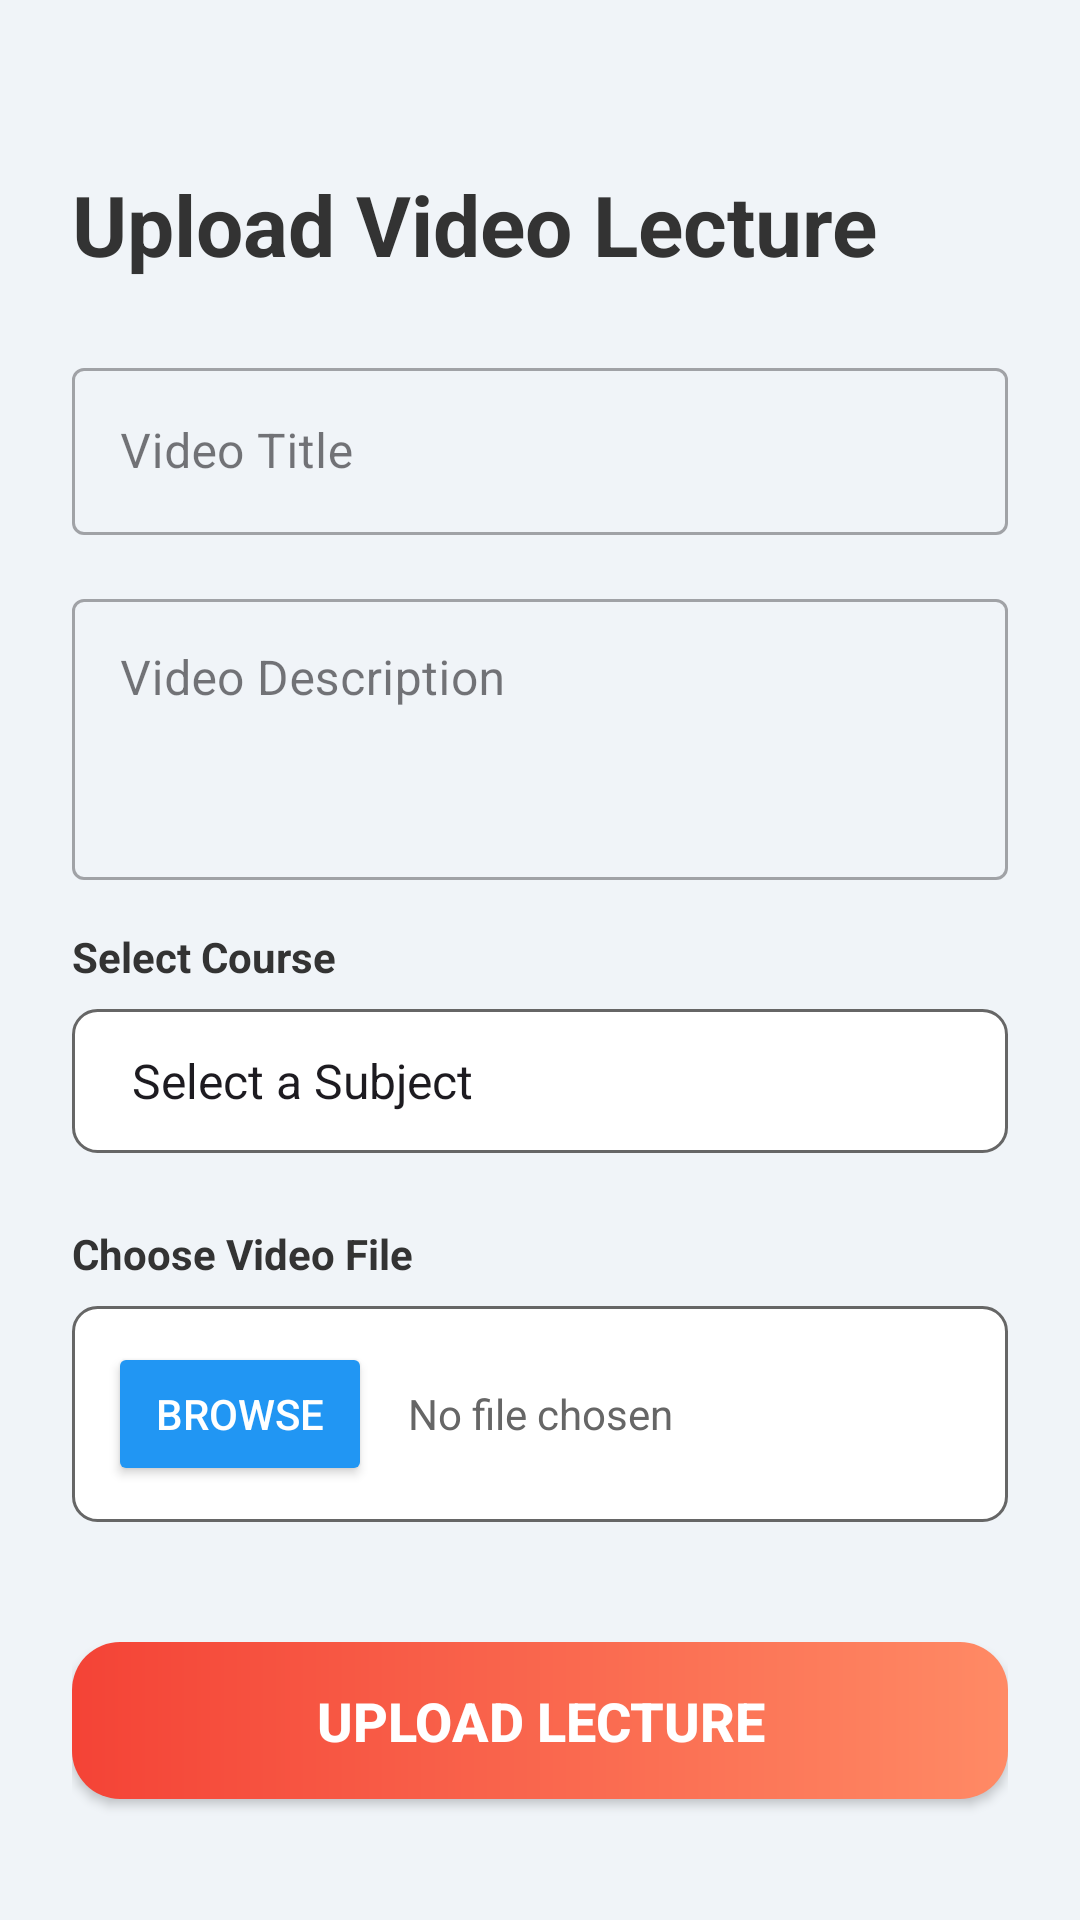

Layout XML and referenced resources for this Android screen:
<!-- AndroidManifest.xml: application theme Theme.E_learning -->
<!-- res/layout/activity_faculty_upload_video.xml -->
<?xml version="1.0" encoding="utf-8"?>
<ScrollView xmlns:android="http://schemas.android.com/apk/res/android"
    xmlns:tools="http://schemas.android.com/tools"
    android:layout_width="match_parent"
    android:layout_height="match_parent"
    android:background="@color/background_light_grey"
    android:fillViewport="true">

    <LinearLayout
        android:layout_width="match_parent"
        android:layout_height="wrap_content"
        android:orientation="vertical"
        android:padding="24dp"
        tools:context=".UploadVideoActivity">

        <TextView
            android:layout_width="wrap_content"
            android:layout_height="wrap_content"
            android:layout_marginTop="32dp"
            android:layout_marginBottom="24dp"
            android:text="@string/upload_video_lecture"
            android:textColor="@color/text_dark_grey"
            android:textSize="28sp"
            android:textStyle="bold" />

        <com.google.android.material.textfield.TextInputLayout
            android:id="@+id/til_video_title"
            style="@style/Widget.MaterialComponents.TextInputLayout.OutlinedBox"
            android:layout_width="match_parent"
            android:layout_height="wrap_content"
            android:layout_marginBottom="16dp"
            android:hint="@string/video_title">

            <com.google.android.material.textfield.TextInputEditText
                android:id="@+id/et_video_title"
                android:layout_width="match_parent"
                android:layout_height="wrap_content"
                android:inputType="textCapSentences" />
        </com.google.android.material.textfield.TextInputLayout>

        <com.google.android.material.textfield.TextInputLayout
            android:id="@+id/til_video_description"
            style="@style/Widget.MaterialComponents.TextInputLayout.OutlinedBox"
            android:layout_width="match_parent"
            android:layout_height="wrap_content"
            android:layout_marginBottom="16dp"
            android:hint="@string/video_description">

            <com.google.android.material.textfield.TextInputEditText
                android:id="@+id/et_video_description"
                android:layout_width="match_parent"
                android:layout_height="wrap_content"
                android:gravity="top"
                android:inputType="textMultiLine"
                android:minLines="3" />
        </com.google.android.material.textfield.TextInputLayout>

        <TextView
            android:layout_width="wrap_content"
            android:layout_height="wrap_content"
            android:layout_marginBottom="8dp"
            android:text="@string/select_course"
            android:textColor="@color/text_dark_grey"
            android:textSize="14sp"
            android:textStyle="bold" />

        <Spinner
            android:id="@+id/spinner_courses"
            android:layout_width="match_parent"
            android:layout_height="wrap_content"
            android:layout_marginBottom="24dp"
            android:background="@drawable/spinner_background"
            android:entries="@array/course_subjects"
            android:minHeight="48dp"
            android:padding="12dp" />

        <TextView
            android:layout_width="wrap_content"
            android:layout_height="wrap_content"
            android:layout_marginBottom="8dp"
            android:text="@string/choose_video_file"
            android:textColor="@color/text_dark_grey"
            android:textSize="14sp"
            android:textStyle="bold" />

        <LinearLayout
            android:id="@+id/ll_file_picker"
            android:layout_width="match_parent"
            android:layout_height="wrap_content"
            android:layout_marginBottom="24dp"
            android:background="@drawable/file_picker_bg"
            android:clickable="true"
            android:focusable="true"
            android:foreground="?android:attr/selectableItemBackground"
            android:gravity="center_vertical"
            android:orientation="horizontal"
            android:padding="12dp">

            <Button
                android:id="@+id/btn_select_file"
                android:layout_width="wrap_content"
                android:layout_height="wrap_content"
                android:layout_marginEnd="12dp"
                android:backgroundTint="@color/button_blue_start"
                android:text="@string/Browse"
                android:textColor="@color/white" />

            <TextView
                android:id="@+id/tv_selected_file_name"
                android:layout_width="0dp"
                android:layout_height="wrap_content"
                android:layout_weight="1"
                android:text="@string/no_file_chosen"
                android:textColor="@color/text_light_grey"
                android:textSize="14sp" />
        </LinearLayout>

        <Button
            android:id="@+id/btn_upload_lecture"
            android:layout_width="match_parent"
            android:layout_height="wrap_content"
            android:layout_marginTop="16dp"
            android:background="@drawable/logout_button_bg"
            android:paddingVertical="14dp"
            android:text="@string/upload_lecture"
            android:textColor="@color/white"
            android:textSize="18sp"
            android:textStyle="bold" />

    </LinearLayout>
</ScrollView>
<!-- resources referenced by this layout -->
<resources>
  <string-array name="course_subjects">
          <item>Select a Subject</item>
          <item>Database Management Systems (DBMS)</item>
          <item>Data Structures (DS)</item>
          <item>Mobile App Development (MAD)</item>
          <item>Java Programming</item>
          <item>Web Development (WD)</item>
      </string-array>
  <color name="background_light_grey">#F0F4F8</color>
  <color name="button_blue_start">#2196F3</color>
  <color name="text_dark_grey">#333333</color>
  <color name="text_light_grey">#666666</color>
  <color name="white">#FFFFFFFF</color>
  <!-- drawable file_picker_bg (drawable) -->
  <?xml version="1.0" encoding="utf-8"?>
  <selector xmlns:android="http://schemas.android.com/apk/res/android">
      <item>
          <shape android:shape="rectangle">
              <solid android:color="@color/white" />
              <corners android:radius="8dp" />
              <stroke android:width="1dp" android:color="@color/text_light_grey" />
          </shape>
      </item>
  </selector>
  <!-- drawable logout_button_bg (drawable) -->
  <?xml version="1.0" encoding="utf-8"?>
  <shape xmlns:android="http://schemas.android.com/apk/res/android"
      android:shape="rectangle">
      <gradient
          android:angle="0"
          android:endColor="@color/logout_gradient_end"
          android:startColor="@color/logout_gradient_start"
          android:type="linear" />
      <corners android:radius="16dp" />
  </shape>
  <!-- drawable spinner_background (drawable) -->
  <?xml version="1.0" encoding="utf-8"?>
  <selector xmlns:android="http://schemas.android.com/apk/res/android">
      <item>
          <shape android:shape="rectangle">
              <solid android:color="@color/white" />
              <corners android:radius="8dp" />
              <stroke android:width="1dp" android:color="@color/text_light_grey" />
          </shape>
      </item>
  </selector>
  <string name="Browse">Browse</string>
  <string name="choose_video_file">Choose Video File</string>
  <string name="no_file_chosen">No file chosen</string>
  <string name="select_course">Select Course</string>
  <string name="upload_lecture">Upload Lecture</string>
  <string name="upload_video_lecture">Upload Video Lecture</string>
  <string name="video_description">Video Description</string>
  <string name="video_title">Video Title</string>
  <style name="Theme.E_learning" parent="Base.Theme.E_learning" />
  <color name="logout_gradient_end">#FF8A65</color>
  <color name="logout_gradient_start">#F44336</color>
  <style name="Base.Theme.E_learning" parent="Theme.Material3.DayNight.NoActionBar">
          
          
      </style>
</resources>
